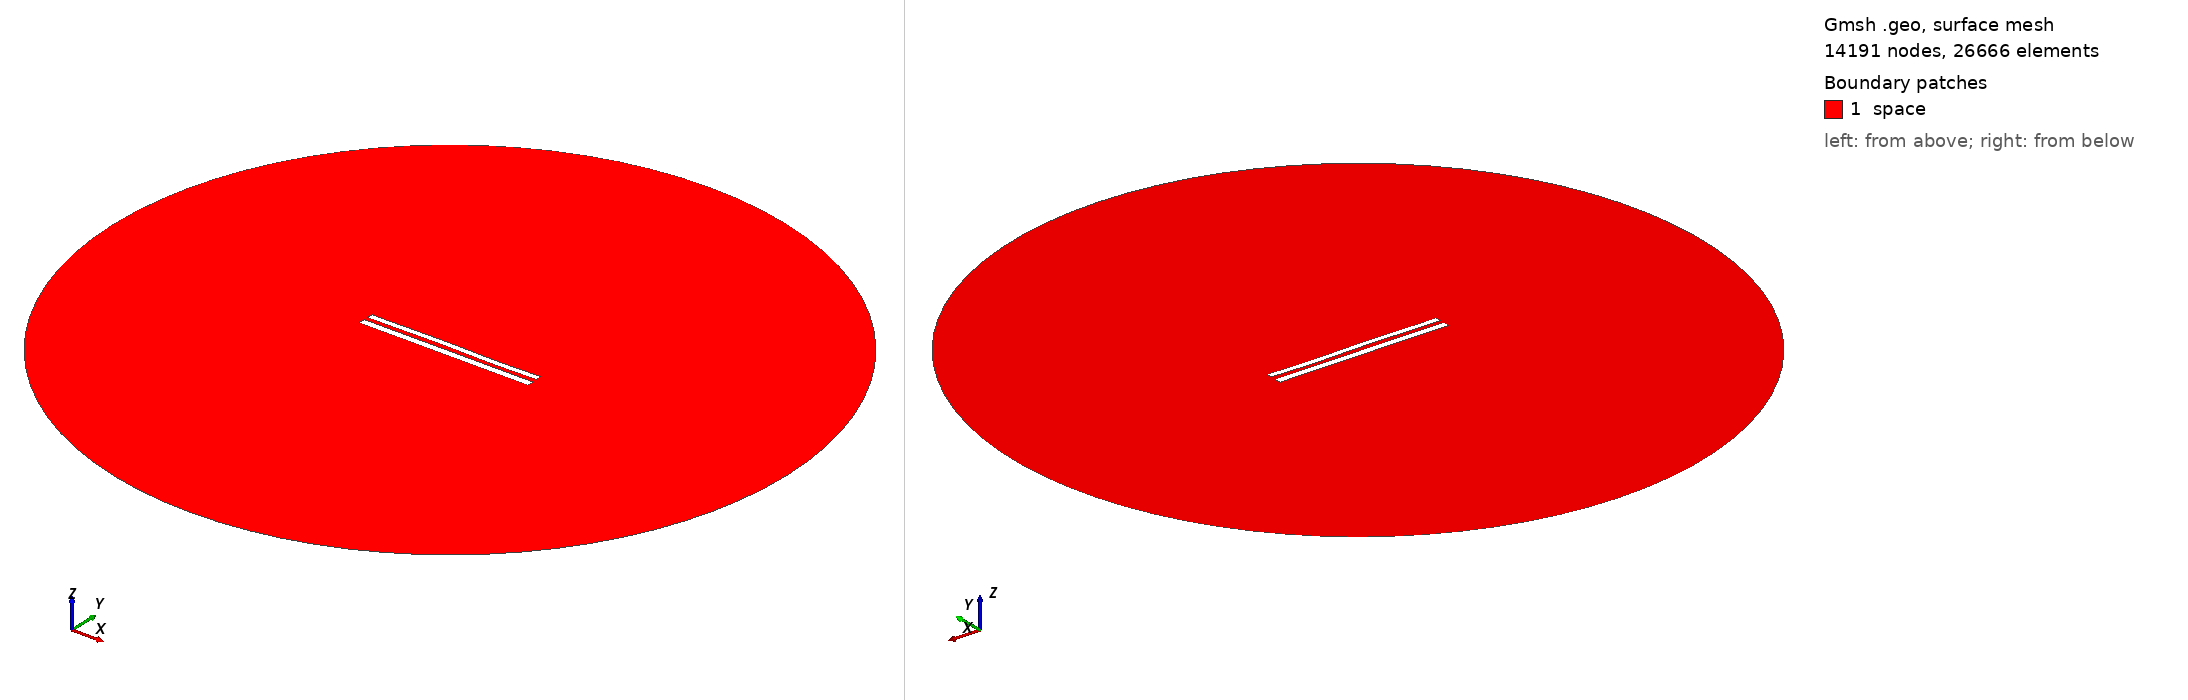

Gmsh geometry script, surface-meshed: 14191 nodes, 26666 surface elements. Boundary patches (legend numbers): 1 space. Left view from above one corner, right view from below the opposite corner. Legend entries are the model's physical surfaces. The drawing asked Gmsh for element sizes between 1% and 20% of the model's largest extent; the script's own settings can give other sizes.

=== 9222.geo (drawn) ===
//---------------------------------------
// Geometry kernel
//---------------------------------------

SetFactory("OpenCASCADE");



//---------------------------------------
// Parameters of the geometry
//---------------------------------------

// Overetch of the upper plate
overetch = 0.25;

// Distance between the plates
distance = 2.5;

// Discretization over the x axis (for the deformation)
nx = 50; 

// Length of the plate
L = 100 - overetch; 

// Number of modes
n = 4; 

// 1st mode coefficient
coeff(1) = 0.07499999999999998;
beta(1) = 0.596864 * 3.1415926535 / L;

// 2nd mode coefficient
coeff(2) = 0.07499999999999998;
beta(2) = 1.49418 * 3.1415926535 / L;

// 3rd mode coefficient
coeff(3) = 0.15;
beta(3) = 2.50025 * 3.1415926535 / L;

// 4th mode coefficient
coeff(4) = -0.075;
beta(4) = 3.49999 * 3.1415926535 / L;



//---------------------------------------
// Upper plate (deformed rectangle)
//---------------------------------------

// Coordiantes of the upper plate
xmin = -50;
xmax = 50 - overetch;

// Height of the upper plate
yheight = 4 - 2 * overetch;

// Indexes of the points
UpperID[] = {};
LowerID[] = {};
LeftID[] = {};
RightID[] = {};

// Point index
p = 1;

// Horizontal edges
For i In {1:nx}
    x = xmin + (i-1)*(xmax - xmin)/(nx-1);

    y_bottom = distance / 2 + overetch;
    For j In {1:n}
        C = (Cosh(beta(j)*L) + Cos(beta(j)*L)) / (Sinh(beta(j)*L) + Sin(beta(j)*L));
        y_bottom  = y_bottom + coeff(j) * (Cosh(beta(j)*(x+50)) - Cos(beta(j)*(x+50)) - C * (Sinh(beta(j)*(x+50)) - Sin(beta(j)*(x+50))));
    EndFor

    y_top = y_bottom + yheight;

    Point(p) = {x, y_top, 0, 1.0};
    UpperID[i] = p;
    p = p + 1;

    Point(p) = {x, y_bottom, 0, 1.0};
    LowerID[i] = p;
    p = p + 1;
EndFor

// Create point lists
UpperPts[] = {}; LowerPts[] = {};
For i In {1:nx}
  UpperPts[] += {UpperID[i]};
  LowerPts[] += {LowerID[i]};
EndFor

// Build splines
Spline(1) = {UpperPts[]};
Spline(2) = {LowerPts[]};
Line(3) = {LowerPts[nx-1], UpperPts[nx-1]};
Line(4) = {LowerPts[0], UpperPts[0]};

// Build the plane surface
Curve Loop(1) = {2, 3, -1, -4};
Plane Surface(1) = {1};



//---------------------------------------
// Lower plate (rectangle)
//---------------------------------------

// Vertices
Point(1001) = {-50, -1, 0, 1.0};
Point(1002) = { 50, -1, 0, 1.0};
Point(1003) = { 50,  -5, 0, 1.0};
Point(1004) = {-50,  -5, 0, 1.0};

// Edges
Line(5) = {1001, 1002};
Line(6) = {1002, 1003};
Line(7) = {1003, 1004};
Line(8) = {1004, 1001};

// Plane surface
Line Loop(2) = {5, 6, 7, 8};
Plane Surface(2) = {2}; 



//---------------------------------------
// Outer (fictious) boundary
//---------------------------------------

// Points
Point(1005) = {0, 0, 0};       // Center
Point(1006) = {200, 0, 0};     // Start point
Point(1007) = {0, 200, 0};     // 90 degrees
Point(1008) = {-200, 0, 0};    // 180 degrees
Point(1009) = {0, -200, 0};    // 270 degrees

// Circle arcs (each needs start, center, end)
Circle(9) = {1006, 1005, 1007};
Circle(10) = {1007, 1005, 1008};
Circle(11) = {1008, 1005, 1009};
Circle(12) = {1009, 1005, 1006};

// Plane surface for the entire domain
Curve Loop(3) = {9, 10, 11, 12};
Surface(3) = {3};

// Subtract the plates from the whole domain to obtain the actual domain where we want to solve the equations
BooleanDifference{ Surface{3}; Delete; }{ Surface{1}; Surface{2}; Delete; }




//---------------------------------------
// Transfinite Lines/Curves
//---------------------------------------

// Set the number of points on the boundaries
r = 7;

// Plates
Transfinite Curve {1, 2} = 50*r Using Progression 1;
Transfinite Curve {3, 4} = 2*r Using Progression 1;
Transfinite Line {5, 7} = 50*r Using Progression 1;
Transfinite Line {6, 8} = 2*r Using Progression 1;

// Outer boundary
Transfinite Line {9, 10, 11, 12} = 20 Using Progression 1;



//---------------------------------------
// Physical groups
//---------------------------------------                

// Physical curves (boundaries)
Physical Line("force_segment", 10) = {2};
Physical Line("upper_plate", 11) = {1, 3, 4};
Physical Line("lower_plate", 12) = {5, 6, 7, 8};
Physical Line("boundary", 20) = {9, 10, 11, 12};

// Physical Surfaces
Physical Surface("space", 30) = {3};



//---------------------------------------
// 6. Generate the Mesh
//---------------------------------------

// 2D mesh generation
Mesh 2;
